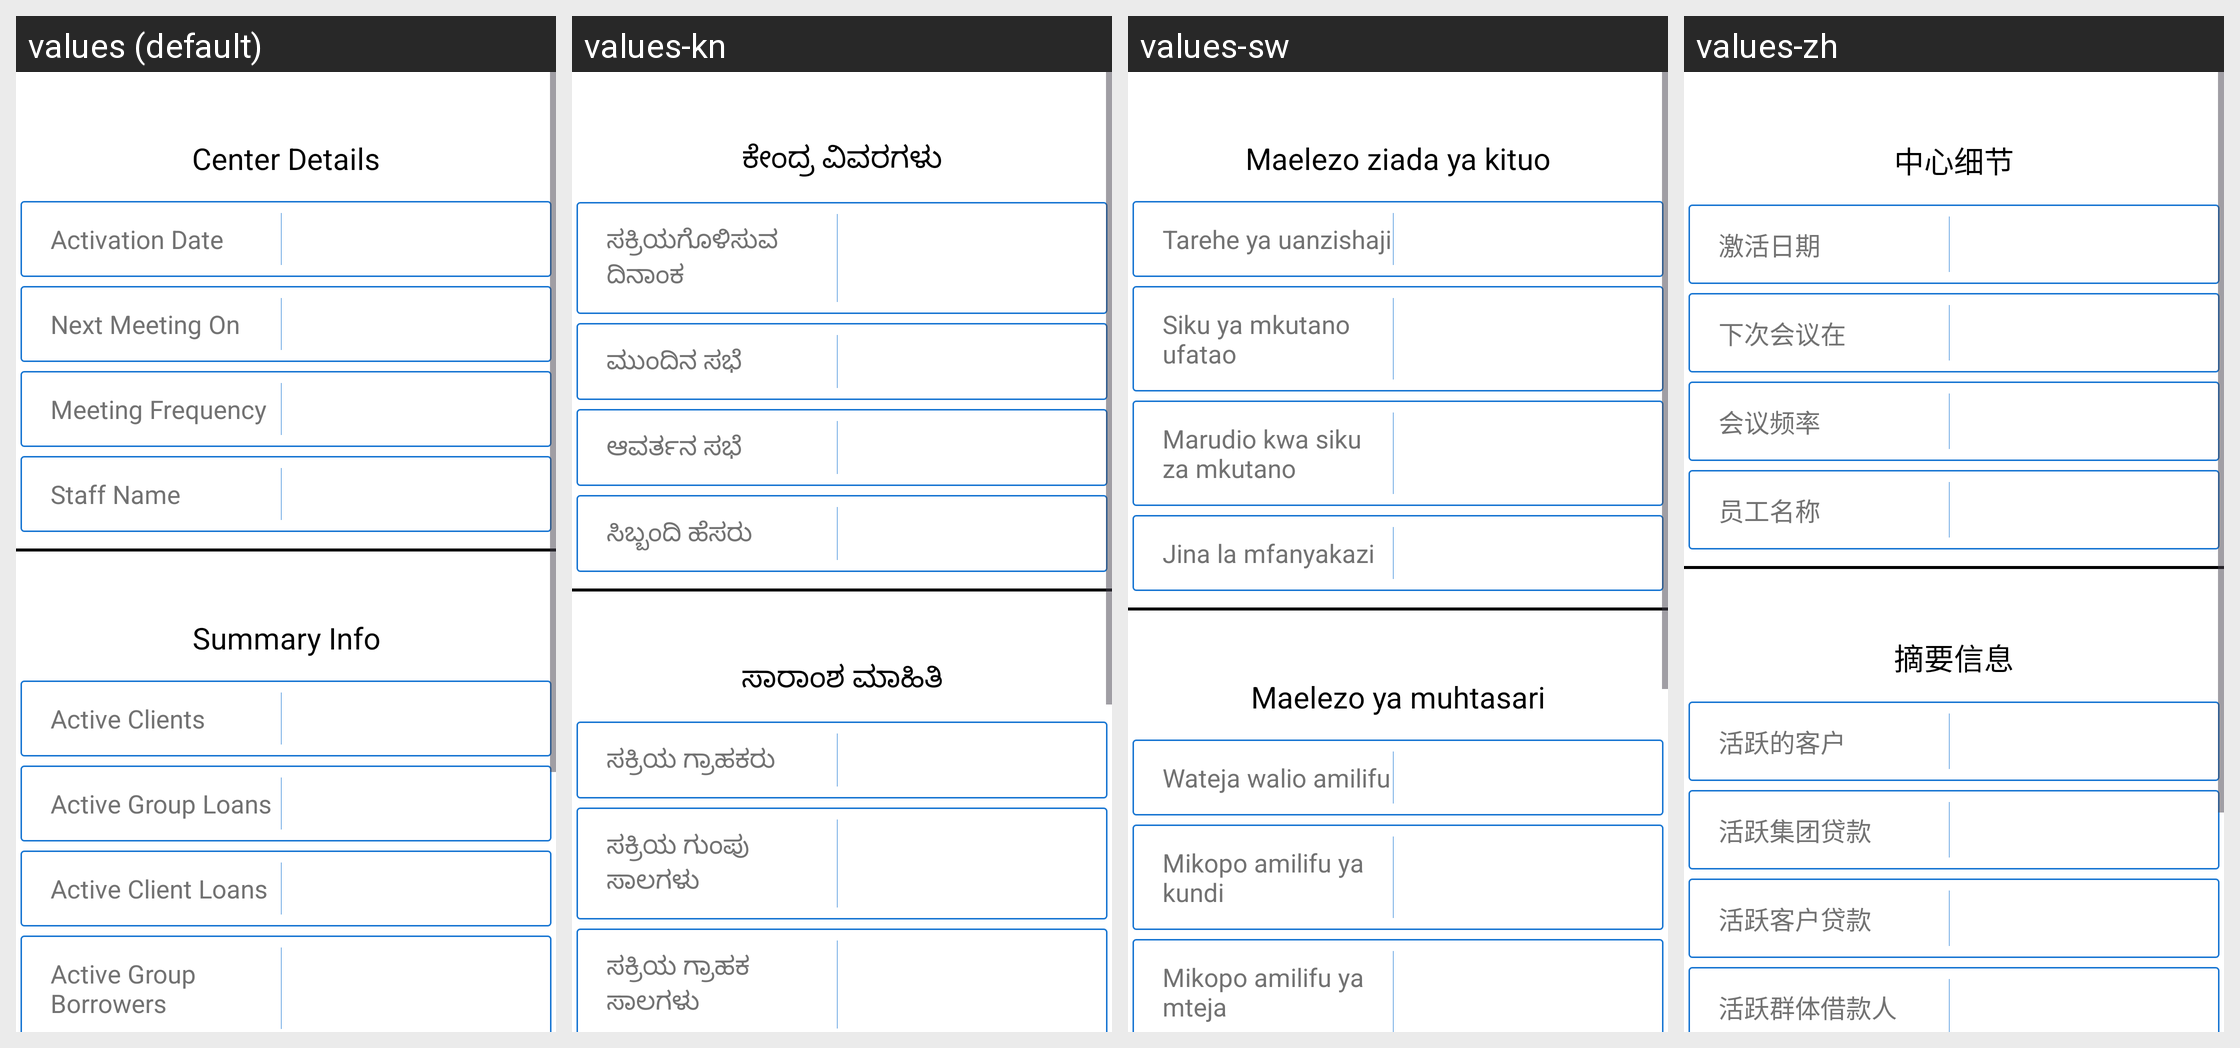

Here is an Android app screen in its default locale and in the app's own translations. Write out the translated-string differences for the strings that appear on this screen.
Android screen res/layout/fragment_center_details.xml rendered under 4 locales, left to right: values (default), values-kn, values-sw, values-zh. Device: Nexus 5 (rendered at 1080×1920; each locale shown at half size, 540×960, under a caption strip naming it); theme MaterialAppTheme.
Other locales in the repository, not shown: values-ca, values-en, values-es, values-fr, values-hi, values-in-rID, values-my.
Strings drawn on this screen, with the default value and each locale's value (text and hints the layout hard-codes, and strings that could not be matched under every locale, appear in the picture but are not listed):

center_details
  values: Center Details
  values-kn: ಕೇಂದ್ರ ವಿವರಗಳು
  values-sw: Maelezo ziada ya kituo
  values-zh: 中心细节

activation_date
  values: Activation Date
  values-kn: ಸಕ್ರಿಯಗೊಳಿಸುವ ದಿನಾಂಕ
  values-sw: Tarehe ya uanzishaji
  values-zh: 激活日期

next_meeting_on
  values: Next Meeting On
  values-kn: ಮುಂದಿನ ಸಭೆ
  values-sw: Siku ya mkutano ufatao
  values-zh: 下次会议在

meeting_frequency
  values: Meeting Frequency
  values-kn: ಆವರ್ತನ ಸಭೆ
  values-sw: Marudio kwa siku za mkutano
  values-zh: 会议频率

staff_name
  values: Staff Name
  values-kn: ಸಿಬ್ಬಂದಿ ಹೆಸರು
  values-sw: Jina la mfanyakazi
  values-zh: 员工名称

summary_info
  values: Summary Info
  values-kn: ಸಾರಾಂಶ ಮಾಹಿತಿ
  values-sw: Maelezo ya muhtasari
  values-zh: 摘要信息

active_clients
  values: Active Clients
  values-kn: ಸಕ್ರಿಯ ಗ್ರಾಹಕರು
  values-sw: Wateja walio amilifu
  values-zh: 活跃的客户

active_group_loans
  values: Active Group Loans
  values-kn: ಸಕ್ರಿಯ ಗುಂಪು ಸಾಲಗಳು
  values-sw: Mikopo amilifu ya kundi
  values-zh: 活跃集团贷款

active_client_loans
  values: Active Client Loans
  values-kn: ಸಕ್ರಿಯ ಗ್ರಾಹಕ ಸಾಲಗಳು
  values-sw: Mikopo amilifu ya mteja
  values-zh: 活跃客户贷款
